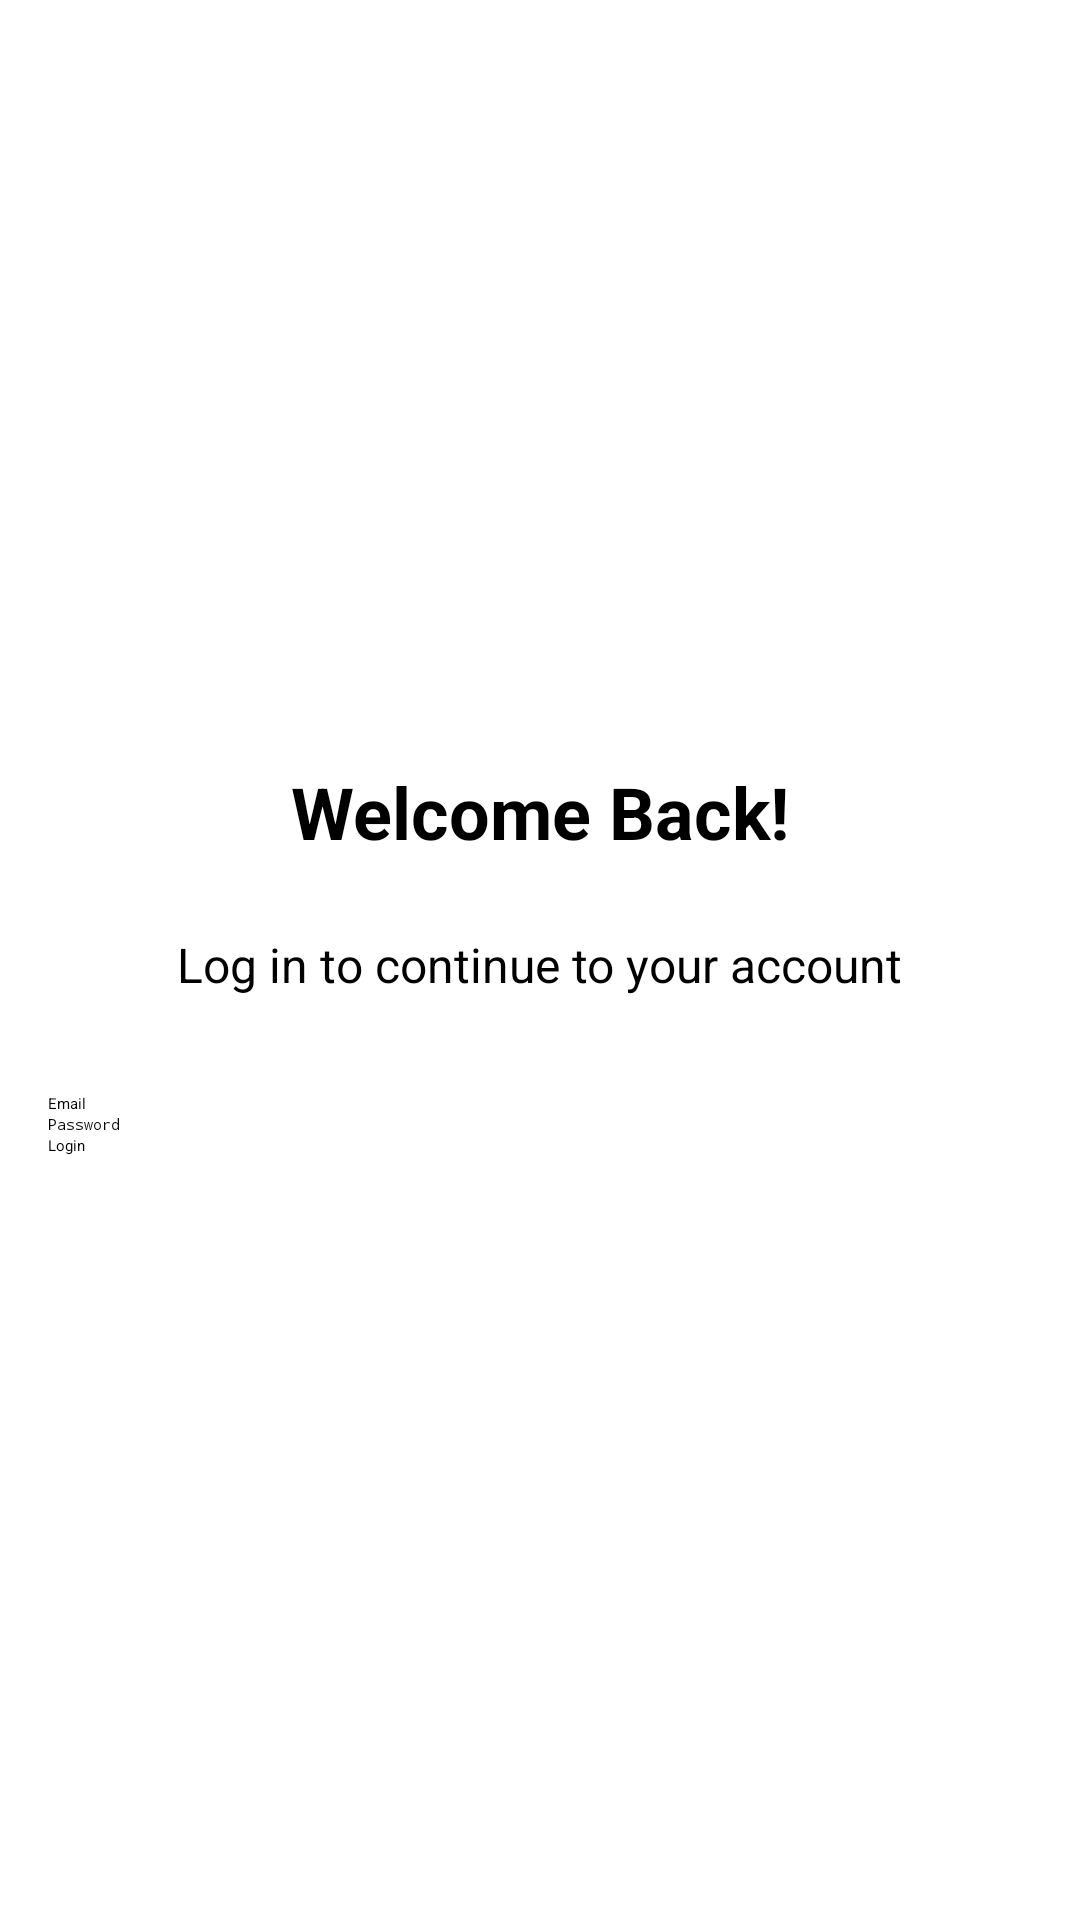

This screen was rendered from an Android layout file. Write that file and the resources it references.
<!-- AndroidManifest.xml: activity theme Theme.FintechApp -->
<!-- res/layout/activity_login.xml -->
<?xml version="1.0" encoding="utf-8"?>
<LinearLayout xmlns:android="http://schemas.android.com/apk/res/android"
    xmlns:tools="http://schemas.android.com/tools"
    android:layout_width="match_parent"
    android:layout_height="match_parent"
    android:orientation="vertical"
    android:padding="16dp"
    android:gravity="center"
    tools:context=".view.screen.LoginActivity">

    
    <TextView
        android:id="@+id/loginHeaderText"
        android:layout_width="wrap_content"
        android:layout_height="wrap_content"
        android:text="Welcome Back!"
        android:textSize="24sp"
        android:textStyle="bold"
        android:layout_gravity="center_horizontal"
        android:paddingBottom="24dp"
        android:textColor="@color/black" />

    
    <TextView
        android:id="@+id/loginSubText"
        android:layout_width="wrap_content"
        android:layout_height="wrap_content"
        android:text="Log in to continue to your account"
        android:textSize="16sp"
        android:layout_gravity="center_horizontal"
        android:paddingBottom="32dp"
        android:textColor="@color/black" />

    <EditText
        android:id="@+id/emailEditText"
        android:layout_width="match_parent"
        android:layout_height="wrap_content"
        android:hint="Email"
        android:inputType="textEmailAddress" />

    <EditText
        android:id="@+id/passwordEditText"
        android:layout_width="match_parent"
        android:layout_height="wrap_content"
        android:hint="Password"
        android:inputType="textPassword" />

    <Button
        android:id="@+id/loginButton"
        android:layout_width="match_parent"
        android:layout_height="wrap_content"
        android:text="Login" />

    <ProgressBar
        android:id="@+id/loadingProgressBar"
        android:layout_width="wrap_content"
        android:layout_height="wrap_content"
        android:visibility="gone"
        android:layout_gravity="center" />


</LinearLayout>
<!-- resources referenced by this layout -->
<resources>
  <style name="Theme.FintechApp" parent="Base.Theme.FintechApp">
      
      <item name="android:navigationBarColor">@android:color/transparent</item>
      <item name="android:statusBarColor">@android:color/transparent</item>
      <item name="android:windowLightStatusBar">?attr/isLightTheme</item>
    </style>
  <!-- not gathered from this repository: default colours our renderer supplied (Android Studio template values) -->
  <color name="black">#FF000000</color>
</resources>
